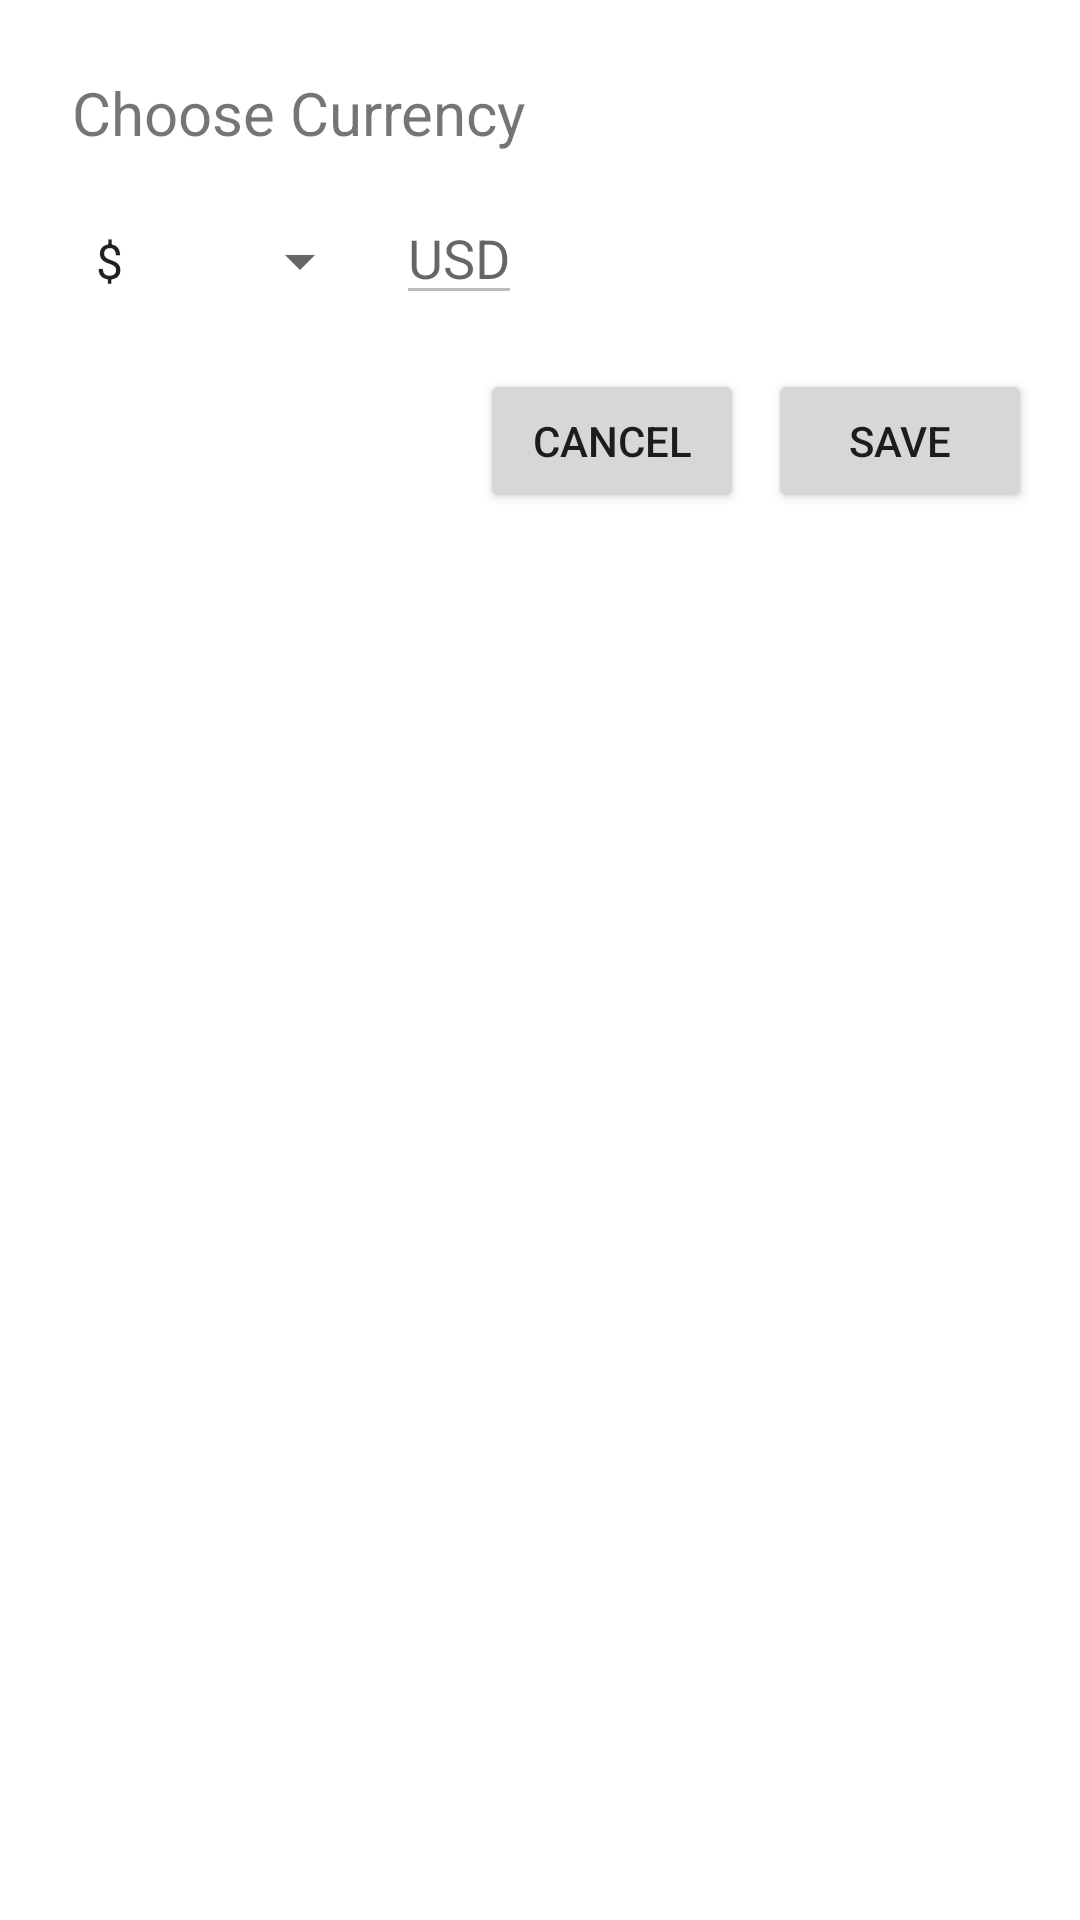

Write the Android layout XML for this screen, with the resource values it uses.
<!-- AndroidManifest.xml: application theme AppTheme -->
<!-- res/layout/fragment_currency_dialog.xml -->
<?xml version="1.0" encoding="utf-8"?>
<RelativeLayout xmlns:android="http://schemas.android.com/apk/res/android"
    android:layout_width="wrap_content"
    android:layout_height="wrap_content"
    android:background="#FFFFFF"
    android:orientation="vertical">

    <TextView
        android:id="@+id/tvCurrencyDiagCurrency"
        android:layout_width="match_parent"
        android:layout_height="wrap_content"
        android:layout_margin="24dp"
        android:text="Choose Currency"
        android:textSize="20sp" />

    <Spinner
        android:id="@+id/spCurrency"
        android:layout_width="100dp"
        android:layout_height="wrap_content"
        android:layout_below="@id/tvCurrencyDiagCurrency"
        android:layout_marginBottom="24dp"
        android:layout_marginLeft="24dp"
        android:layout_marginRight="8dp"
        android:entries="@array/currency_array" />

    <EditText
        android:id="@+id/etOtherCurrency"
        android:layout_width="wrap_content"
        android:layout_height="wrap_content"
        android:layout_alignBaseline="@id/spCurrency"
        android:layout_alignBottom="@id/spCurrency"
        android:layout_marginBottom="24dp"
        android:layout_toRightOf="@id/spCurrency"
        android:enabled="false"
        android:gravity="center"
        android:hint="USD"
        android:maxLength="3" />

    <Button
        android:id="@+id/bCurrencySave"
        android:layout_width="wrap_content"
        android:layout_height="wrap_content"
        android:layout_alignParentRight="true"
        android:layout_below="@id/spCurrency"
        android:layout_marginBottom="8dp"
        android:layout_marginRight="16dp"
        android:paddingBottom="6dp"
        android:paddingTop="6dp"
        android:text="SAVE"
        android:textSize="14sp" />

    <Button
        android:id="@+id/bCurrencyCancel"
        android:layout_width="wrap_content"
        android:layout_height="wrap_content"
        android:layout_below="@id/spCurrency"
        android:layout_marginBottom="8dp"
        android:layout_marginRight="8dp"
        android:layout_toLeftOf="@id/bCurrencySave"
        android:paddingBottom="6dp"
        android:paddingTop="6dp"
        android:text="CANCEL"
        android:textSize="14sp" />

</RelativeLayout>
<!-- resources referenced by this layout -->
<resources>
  <string-array name="currency_array">
          <item>$</item>
          <item>€</item>
          <item>¥</item>
          <item>£</item>
          <item>₣</item>
      </string-array>
  <style name="AppTheme" parent="AppTheme.Base" />
  <style name="AppTheme.Base" parent="Theme.AppCompat.Light.DarkActionBar">
          
  
          
          <item name="colorPrimary">#2196F3</item>
  
          
          <item name="colorPrimaryDark">#1976D2</item>
  
          
          <item name="colorAccent">#40C4FF</item>
  
          
      </style>
</resources>
